Labelled photos from "images", an image-classification folder in vaishalidas/sketchClassification. The possible labels are: cat, shoe.

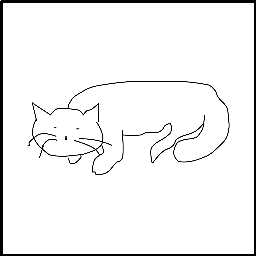
Label: cat

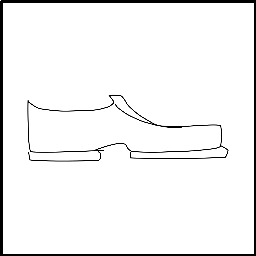
Label: shoe

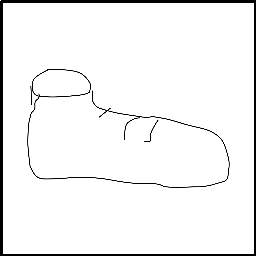
Label: shoe

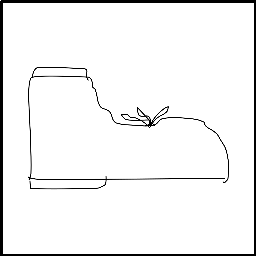
Label: shoe

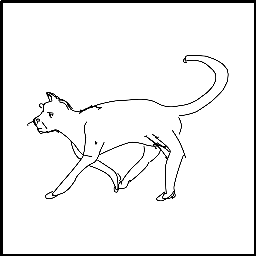
Label: cat

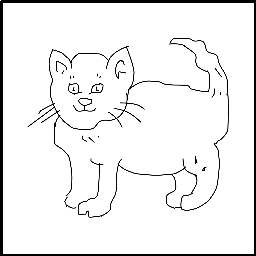
Label: cat
